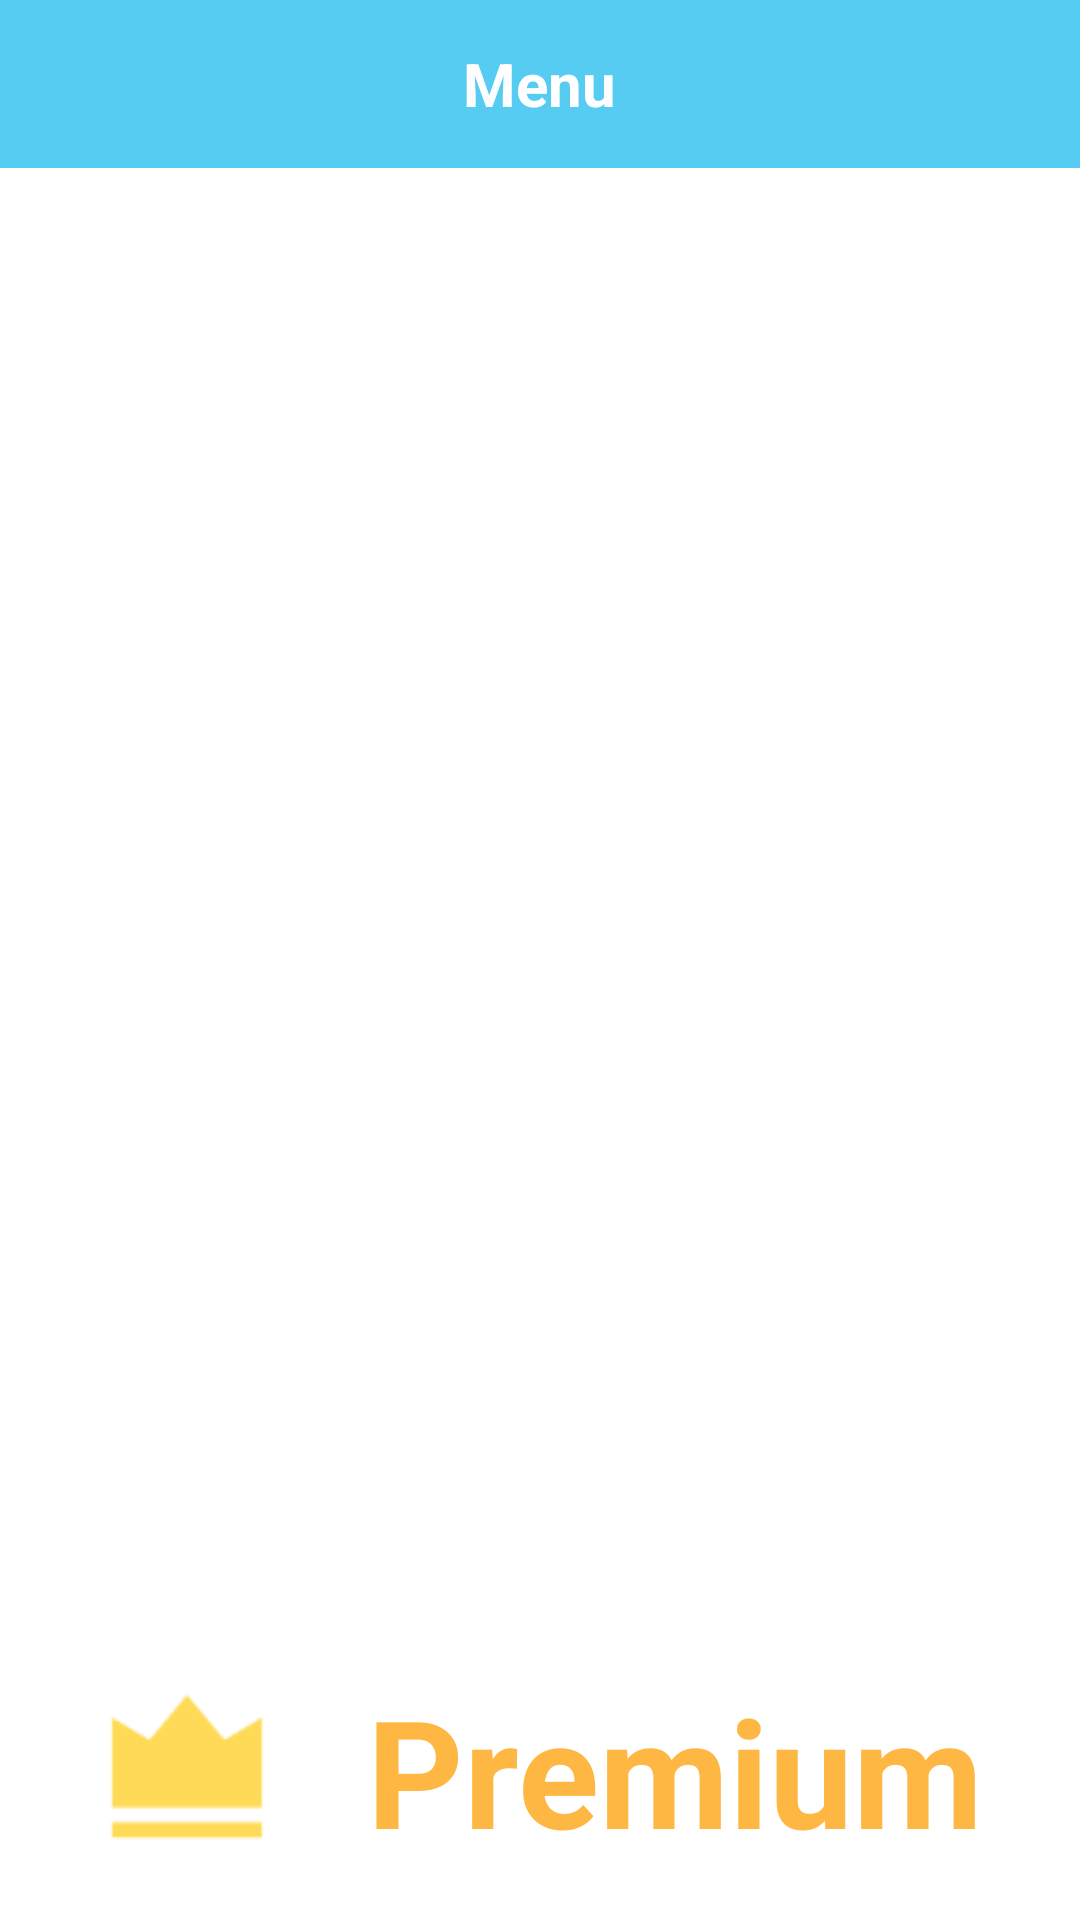

Layout XML and referenced resources for this Android screen:
<!-- AndroidManifest.xml: application theme Theme.SplitFriend -->
<!-- res/layout/activity_settings_menu.xml -->
<RelativeLayout
    xmlns:android="http://schemas.android.com/apk/res/android"
    android:layout_width="match_parent"
    android:layout_height="match_parent">

    <RelativeLayout
        android:id="@+id/headerLayout"
        android:layout_width="match_parent"
        android:layout_height="56dp"
        android:background="@color/light_blue">

        <ImageView
            android:id="@+id/backIcon"
            android:layout_width="24dp"
            android:layout_height="24dp"
            android:src="@drawable/baseline_arrow_back_24"
            android:layout_alignParentStart="true"
            android:layout_centerVertical="true"
            android:layout_marginStart="16dp"
            android:contentDescription="Back" />

        <TextView
            android:layout_width="wrap_content"
            android:layout_height="wrap_content"
            android:text="Menu"
            android:textSize="20sp"
            android:textStyle="bold"
            android:textColor="@android:color/white"
            android:layout_centerInParent="true" />
    </RelativeLayout>

    <ListView
        android:id="@+id/menuListView"
        android:layout_width="match_parent"
        android:layout_height="match_parent"
        android:layout_below="@id/headerLayout"
        android:divider="@color/gray"
        android:dividerHeight="1dp"
        android:background="@android:color/white"
        android:layout_above="@+id/premiumButton" />

    <RelativeLayout
        android:id="@+id/premiumButton"
        android:layout_width="match_parent"
        android:layout_height="100dp"
        android:layout_alignParentBottom="true"
        android:background="@color/white"
        android:clickable="true"
        android:focusable="true">

        <RelativeLayout
            android:layout_width="wrap_content"
            android:layout_height="wrap_content"
            android:layout_centerInParent="true">

            <ImageView
                android:id="@+id/crownIcon"
                android:layout_width="60dp"
                android:layout_height="60dp"
                android:src="@drawable/ic_crown"
                android:contentDescription="Crown Icon"
                android:layout_alignParentStart="true"
                android:layout_centerVertical="true" />

            <TextView
                android:id="@+id/premiumText"
                android:layout_width="wrap_content"
                android:layout_height="wrap_content"
                android:text="Premium"
                android:textSize="50sp"
                android:textStyle="bold"
                android:textColor="@color/yellow"
                android:layout_toEndOf="@id/crownIcon"
                android:layout_marginStart="30dp"
                android:layout_centerVertical="true" />
        </RelativeLayout>
    </RelativeLayout>
</RelativeLayout>
<!-- resources referenced by this layout -->
<resources>
  <color name="gray">#D3D3D3</color>
  <color name="light_blue">#56CCF2</color>
  <color name="white">#FFFFFF</color>
  <color name="yellow">#FFB743</color>
  <!-- drawable ic_crown: png bitmap (drawable, 736 bytes) -->
  <style name="Theme.SplitFriend" parent="Theme.MaterialComponents.DayNight.NoActionBar">
          
          <item name="colorPrimary">@color/light_blue</item>
          <item name="colorPrimaryVariant">@color/blue</item>
          <item name="colorOnPrimary">@color/white</item>
          
          <item name="colorSecondary">@color/gray</item>
          <item name="colorSecondaryVariant">@color/dark_gray</item>
          <item name="colorOnSecondary">@color/black</item>
  
          
          <item name="android:statusBarColor">@color/light_blue</item>
          
      </style>
  <color name="blue">#1E90FF</color>
  <color name="dark_gray">#A9A9A9</color>
  <color name="black">#000000</color>
</resources>
